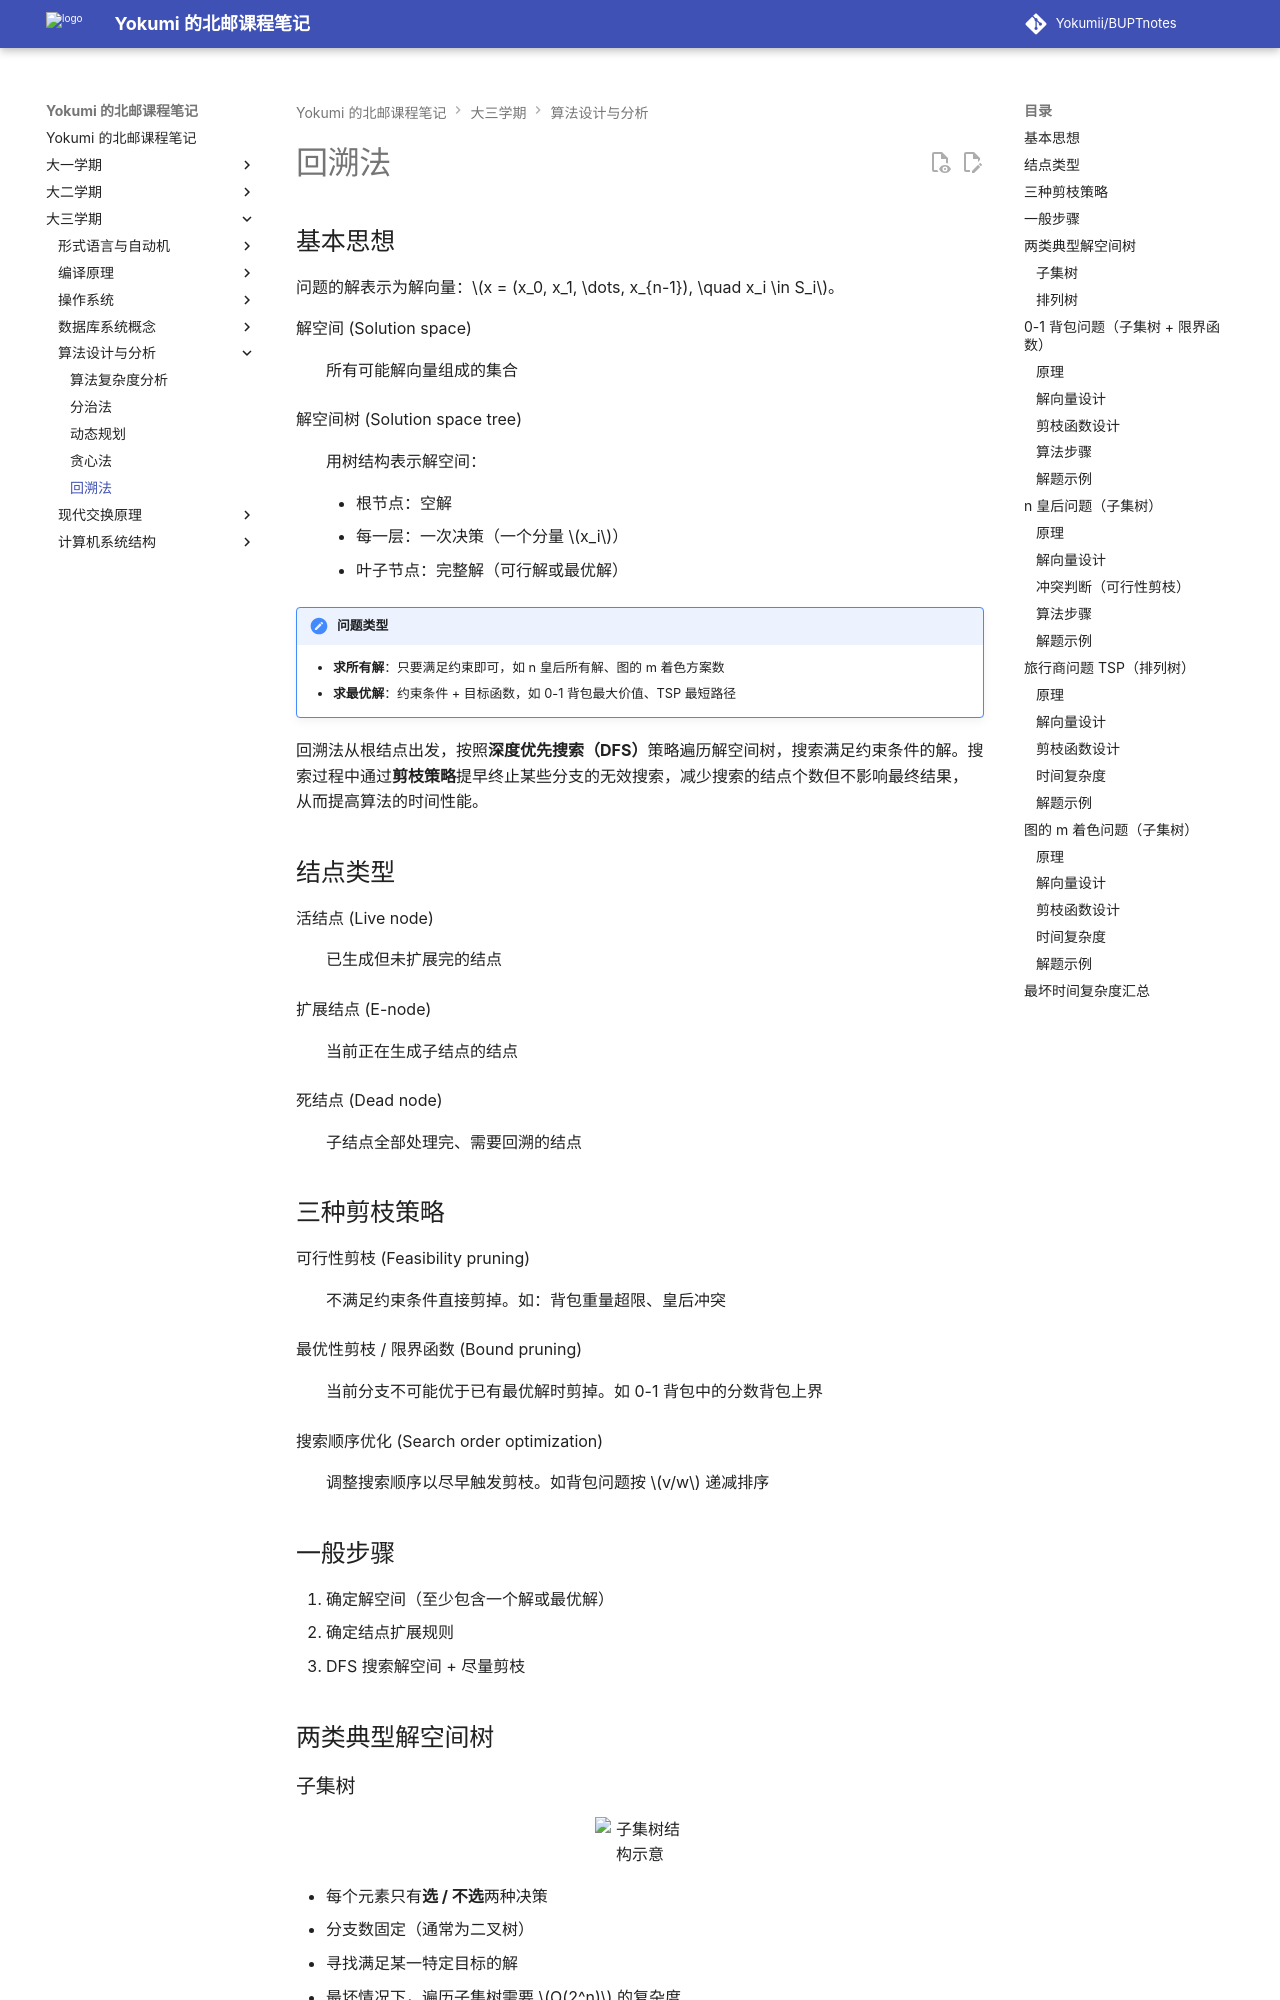

repository: Yokumii/BUPTnotes · page: study/computer-science/design-and-analysis-of-algorithms/backtracking/index.html · generator: mkdocs

---
description: 讲解回溯搜索、解空间树和剪枝策略，并分析背包、n 皇后、旅行商与图着色等典型问题。
---

# 回溯法

## 基本思想

问题的解表示为解向量：$x = (x_0, x_1, \dots, x_{n-1}), \quad x_i \in S_i$。

解空间 (Solution space)
: 所有可能解向量组成的集合

解空间树 (Solution space tree)
: 用树结构表示解空间：

    - 根节点：空解
    - 每一层：一次决策（一个分量 $x_i$）
    - 叶子节点：完整解（可行解或最优解）

!!! note "问题类型"

    - **求所有解**：只要满足约束即可，如 n 皇后所有解、图的 m 着色方案数
    - **求最优解**：约束条件 + 目标函数，如 0-1 背包最大价值、TSP 最短路径

回溯法从根结点出发，按照**深度优先搜索（DFS）**策略遍历解空间树，搜索满足约束条件的解。搜索过程中通过**剪枝策略**提早终止某些分支的无效搜索，减少搜索的结点个数但不影响最终结果，从而提高算法的时间性能。


## 结点类型

活结点 (Live node)
: 已生成但未扩展完的结点

扩展结点 (E-node)
: 当前正在生成子结点的结点

死结点 (Dead node)
: 子结点全部处理完、需要回溯的结点


## 三种剪枝策略

可行性剪枝 (Feasibility pruning)
: 不满足约束条件直接剪掉。如：背包重量超限、皇后冲突

最优性剪枝 / 限界函数 (Bound pruning)
: 当前分支不可能优于已有最优解时剪掉。如 0-1 背包中的分数背包上界

搜索顺序优化 (Search order optimization)
: 调整搜索顺序以尽早触发剪枝。如背包问题按 $v/w$ 递减排序


## 一般步骤

1. 确定解空间（至少包含一个解或最优解）
2. 确定结点扩展规则
3. DFS 搜索解空间 + 尽量剪枝


## 两类典型解空间树

### 子集树

<figure markdown="span">
  ![子集树结构示意](https://webp-pic.yokumi.cn/2025/12/20251226095633722.png){ loading=lazy width="70%" }
</figure>

- 每个元素只有**选 / 不选**两种决策
- 分支数固定（通常为二叉树）
- 寻找满足某一特定目标的解
- 最坏情况下，遍历子集树需要 $O(2^n)$ 的复杂度
- 适用：0-1 背包问题、n 皇后问题

???+ example "子集树框架程序"

    ```c
    int x[n]; // x 为解向量
    void backtrack(int i) {
        if (i > n)
            output(x); // 输出解
        else {
            for (j = 下界; j <= 上界; j++) { // j 为 x[i] 所有候选值
                x[i] = j; // 产生一个可能的解分量
                if (constraint(i, j) && bound(i, j)) // 不满足则剪枝
                    backtrack(i + 1); // 满足条件，继续下一个分量
                回溯 x[i]
                ...
            }
        }
    }
    ```

### 排列树

- 当你要找的是 **n 个元素的某种排列**，并在所有排列中筛选（求所有解 / 求最优解）
- 第 $i$ 层决定"第 $i$ 个位置放哪个元素"，剩下的元素继续排列
- 通过**交换 swap** 实现
- 分支数逐层递减
- 适用：全排列问题、TSP

???+ example "排列树框架程序"

    ```c
    int x[n]; // x 为解向量
    void backtrack(int i) {
        if (i > n)
            output(x); // 输出解
        else {
            for (int j = i; j <= n; j++) {
                swap(x[i], x[j]);
                if (constraint && bound)
                    backtrack(i + 1);
                swap(x[i], x[j]); // 回溯
            }
        }
    }
    ```

解空间共有 $n + 1$ 层：根节点为第 0 层，叶子节点为第 $n$ 层；第 1 层有 $n$ 个节点，对应第一个位置元素的选择，每个节点有 $n - 1$ 个子节点，以此类推，共有 $n!$ 个叶子节点，因此时间复杂度为 $O(n!)$。


## 0-1 背包问题（子集树 + 限界函数）

### 原理

子集树中：

- 左子树：选第 $i$ 件物品
- 右子树：不选第 $i$ 件物品

### 解向量设计

解向量
: $x = (x_0, x_1, \dots, x_{n-1}),\quad x_i \in \{0,1\}$，其中 $x_i = 1$ 表示选择该物品

辅助变量：
- `bestx`：记录最优解向量
- `bestv`：记录最大价值
- `cw`：当前重量和
- `cv`：当前价值和
